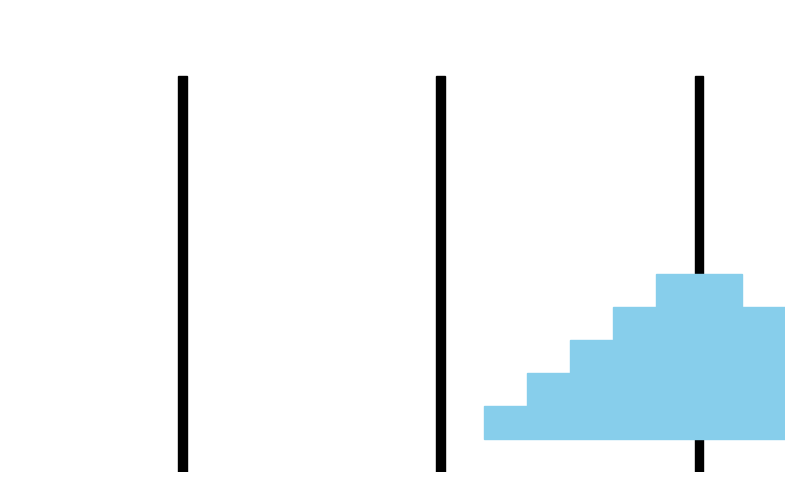

Write Python code to recreate this figure.
import matplotlib.pyplot as plt
import matplotlib.patches as patches
import time

# Towers represented as stacks (list of discs)
towers = [[], [], []]

# Parameters
num_discs = 5
disc_height = 0.5
pause_time = 0.5

# Initialize tower A
towers[0] = list(reversed(range(1, num_discs + 1)))

def draw_towers():
    plt.clf()
    ax = plt.gca()
    ax.set_xlim(0, 9)
    ax.set_ylim(0, num_discs + 2)
    ax.axis('off')

    for i, tower in enumerate(towers):
        x_base = 2 + i * 3
        # Draw base and post
        ax.add_patch(patches.Rectangle((x_base - 0.05, 0), 0.1, num_discs + 1, color='black'))

        for j, disc in enumerate(tower):
            width = disc
            ax.add_patch(patches.Rectangle((x_base - width/2, j * disc_height + 0.5), width, disc_height, color='skyblue'))

    plt.pause(pause_time)

def move(n, from_tower, to_tower, aux_tower):
    if n == 1:
        disc = towers[from_tower].pop()
        towers[to_tower].append(disc)
        draw_towers()
    else:
        move(n-1, from_tower, aux_tower, to_tower)
        move(1, from_tower, to_tower, aux_tower)
        move(n-1, aux_tower, to_tower, from_tower)

# Setup plot
plt.ion()
fig = plt.figure(figsize=(10, 6))

draw_towers()
move(num_discs, 0, 2, 1)
plt.ioff()
plt.show()
